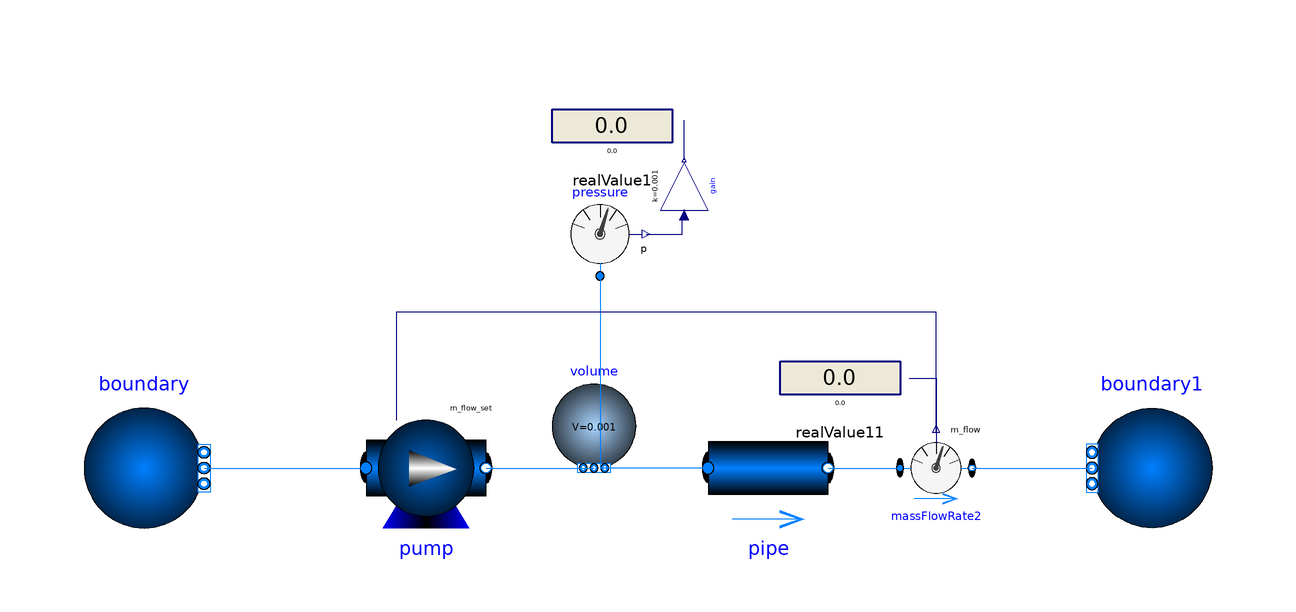

The Modelica model whose source follows is shown above as a component diagram (icons at their Placement, wires along their Line points).

model ControlledPump_ex01
  extends Modelica.Icons.Example;
  //----------
  package fluid1 = Modelica.Media.Water.StandardWater "";
  //----------
  Modelica.Fluid.Machines.ControlledPump pump(redeclare package Medium = fluid1, control_m_flow = true, m_flow_nominal = 1, p_a_nominal = 100*1000, p_b_nominal = 5*100*1000, use_m_flow_set = true, use_p_set = false) annotation(
    Placement(visible = true, transformation(origin = {-39, 18}, extent = {{-10, -10}, {10, 10}}, rotation = 0)));
  Modelica.Fluid.Sources.Boundary_pT boundary(redeclare package Medium = fluid1, T = 15 + 273.15, nPorts = 1, p = 100*1000) annotation(
    Placement(visible = true, transformation(origin = {-86, 18}, extent = {{-10, -10}, {10, 10}}, rotation = 0)));
  Modelica.Fluid.Sources.Boundary_pT boundary1(redeclare package Medium = fluid1, T = 15 + 273.15, nPorts = 1, p = 100*1000) annotation(
    Placement(visible = true, transformation(origin = {82, 18}, extent = {{10, -10}, {-10, 10}}, rotation = 0)));
  Modelica.Fluid.Pipes.StaticPipe pipe(redeclare package Medium = fluid1, diameter = 0.01, length = 1) annotation(
    Placement(visible = true, transformation(origin = {18, 18}, extent = {{-10, -10}, {10, 10}}, rotation = 0)));
  Modelica.Fluid.Vessels.ClosedVolume volume(redeclare package Medium = fluid1, T_start = 15 + 273.15, V = 0.001, nPorts = 4, p_start = 2*100*1000, use_portsData = false) annotation(
    Placement(visible = true, transformation(origin = {-11, 25}, extent = {{-7, -7}, {7, 7}}, rotation = 0)));
  Modelica.Blocks.Interaction.Show.RealValue realValue1(significantDigits = 5) annotation(
    Placement(visible = true, transformation(origin = {-8, 75}, extent = {{10, -7}, {-10, 7}}, rotation = 0)));
  Modelica.Fluid.Sensors.Pressure pressure(redeclare package Medium = fluid1) annotation(
    Placement(visible = true, transformation(origin = {-10, 57}, extent = {{7, 7}, {-7, -7}}, rotation = 180)));
  Modelica.Blocks.Math.Gain gain(k = 1/1000) annotation(
    Placement(visible = true, transformation(origin = {4, 65}, extent = {{-4, 4}, {4, -4}}, rotation = 90)));
  Modelica.Fluid.Sensors.MassFlowRate massFlowRate2(redeclare package Medium = fluid1) annotation(
    Placement(visible = true, transformation(origin = {46, 18}, extent = {{-6, -6}, {6, 6}}, rotation = 0)));
  Modelica.Blocks.Interaction.Show.RealValue realValue11(significantDigits = 5) annotation(
    Placement(visible = true, transformation(origin = {30, 33}, extent = {{10, -7}, {-10, 7}}, rotation = 0)));
equation
  connect(boundary.ports[1], pump.port_a) annotation(
    Line(points = {{-76, 18}, {-49, 18}}, color = {0, 127, 255}));
  connect(pump.port_b, volume.ports[1]) annotation(
    Line(points = {{-29, 18}, {-11, 18}}, color = {0, 127, 255}));
  connect(pipe.port_a, volume.ports[2]) annotation(
    Line(points = {{8, 18}, {-10, 18}}, color = {0, 127, 255}));
  connect(pressure.p, gain.u) annotation(
    Line(points = {{-2.3, 57}, {3.7, 57}, {3.7, 60}}, color = {0, 0, 127}));
  connect(gain.y, realValue1.numberPort) annotation(
    Line(points = {{4, 69.4}, {4, 76}}, color = {0, 0, 127}));
  connect(pressure.port, volume.ports[3]) annotation(
    Line(points = {{-10, 50}, {-10, 18}}, color = {0, 127, 255}));
  connect(pipe.port_b, massFlowRate2.port_a) annotation(
    Line(points = {{28, 18}, {40, 18}}, color = {0, 127, 255}));
  connect(massFlowRate2.port_b, boundary1.ports[1]) annotation(
    Line(points = {{52, 18}, {72, 18}}, color = {0, 127, 255}));
  connect(massFlowRate2.m_flow, pump.m_flow_set) annotation(
    Line(points = {{46, 24}, {46, 44}, {-44, 44}, {-44, 26}}, color = {0, 0, 127}));
  connect(realValue11.numberPort, massFlowRate2.m_flow) annotation(
    Line(points = {{41.5, 33}, {46, 33}, {46, 24}}, color = {0, 0, 127}));
  annotation(
    Diagram(coordinateSystem(extent = {{-100, -100}, {100, 100}})),
    experiment(StartTime = 0, StopTime = 50, Tolerance = 1e-6, Interval = 0.1));
end ControlledPump_ex01;